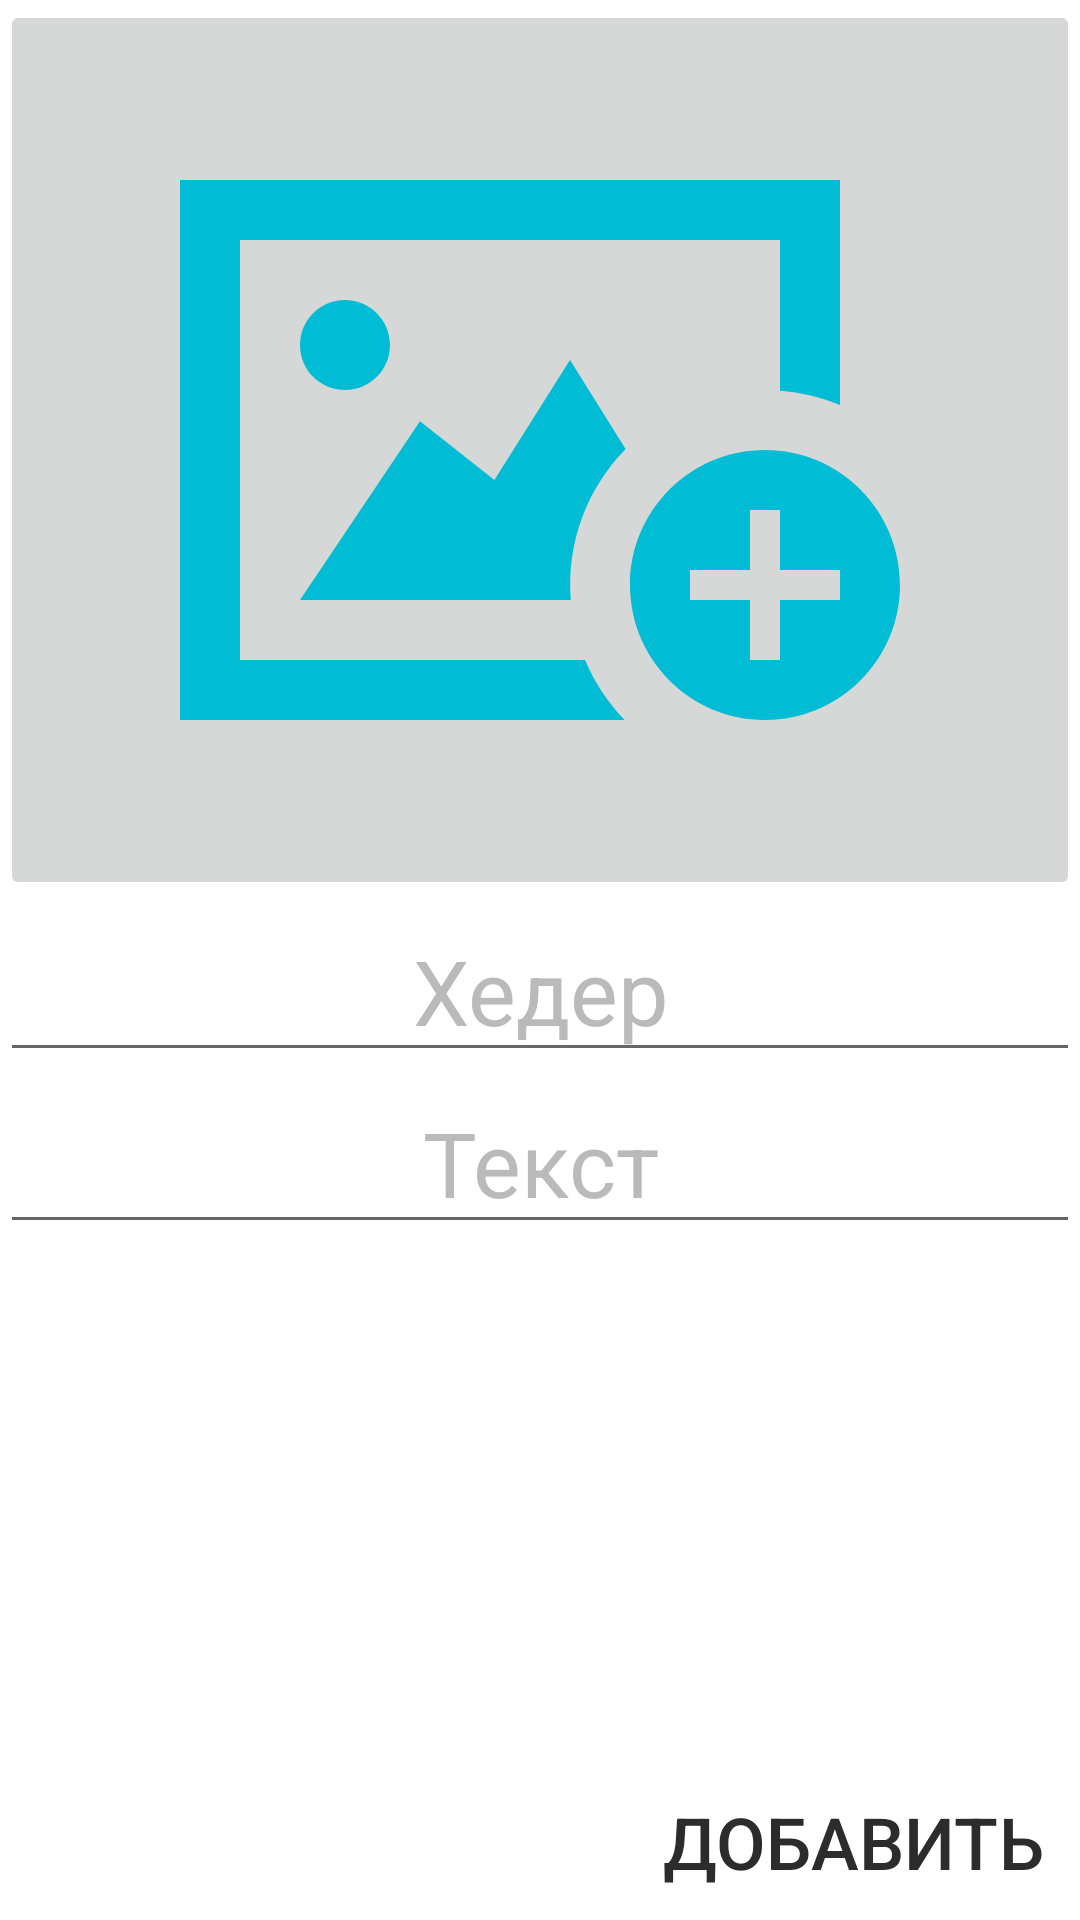

Android layout source for this screen:
<!-- AndroidManifest.xml: application theme Theme.Labs -->
<!-- res/layout/fragment_add_image.xml -->
<?xml version="1.0" encoding="utf-8"?>
<androidx.constraintlayout.widget.ConstraintLayout xmlns:android="http://schemas.android.com/apk/res/android"
        xmlns:app="http://schemas.android.com/apk/res-auto"
        xmlns:tools="http://schemas.android.com/tools"
        android:layout_width="match_parent"
        android:layout_height="match_parent"
        tools:context=".fragments.AddImage"
        style="@style/editText"
        app:layout_constraintHeight_max="300dp"
        android:paddingStart="0dp"
        android:paddingEnd="0dp">

    <ImageButton
            android:layout_width="match_parent"
            android:layout_height="wrap_content"
            android:id="@+id/buttonImage"
            app:layout_constraintEnd_toEndOf="parent"
            app:layout_constraintStart_toStartOf="parent"
            app:layout_constraintTop_toTopOf="parent"
            android:onClick="addImage"
            app:layout_constraintHorizontal_bias="0.157"
            android:src="@drawable/iconmonstr_picture_8"
            app:layout_constraintHeight_max="300dp"
            app:layout_constraintHeight_min="300dp" />

    <Button
            android:text="@string/button_add_image"
            android:layout_width="wrap_content"
            android:layout_height="wrap_content"
            android:id="@+id/buttonAdd"
            app:layout_constraintBottom_toBottomOf="parent"
            app:layout_constraintEnd_toEndOf="parent"
            style="@style/buttonStyle"
            android:onClick="completedAddPost" />

    <EditText
            android:layout_width="match_parent"
            android:layout_height="wrap_content"
            android:id="@+id/add_header"

            app:layout_constraintTop_toBottomOf="@+id/buttonImage"
            style="@style/editText"
            app:layout_constraintEnd_toEndOf="parent"
            app:layout_constraintStart_toStartOf="parent"
            app:layout_constraintHorizontal_bias="0.473"
            android:hint="Хедер"
            android:maxLines="4"
            android:minLines="1" />

    <EditText
            android:layout_width="match_parent"
            android:layout_height="wrap_content"
            android:id="@+id/add_text"
            app:layout_constraintTop_toBottomOf="@+id/add_header"
            style="@style/editText"
            app:layout_constraintEnd_toEndOf="parent"
            app:layout_constraintStart_toStartOf="parent"
            app:layout_constraintHorizontal_bias="0.473"
            android:hint="Текст"
            android:maxLines="4"
            android:minLines="1" />
</androidx.constraintlayout.widget.ConstraintLayout>
<!-- resources referenced by this layout -->
<resources>
  <!-- drawable iconmonstr_picture_8 (drawable) -->
  <vector xmlns:android="http://schemas.android.com/apk/res/android"
      android:width="240dp"
      android:height="240dp"
      android:viewportWidth="24"
      android:viewportHeight="24">
    <path
        android:fillColor="@color/default_blue"
        android:pathData="M19.5,12c-2.483,0 -4.5,2.015 -4.5,4.5s2.017,4.5 4.5,4.5 4.5,-2.015 4.5,-4.5 -2.017,-4.5 -4.5,-4.5zM22,17h-2v2h-1v-2h-2v-1h2v-2h1v2h2v1zM4,17l4,-5.96 2.48,1.96 2.52,-4 1.853,2.964c-1.271,1.303 -1.977,3.089 -1.827,5.036h-9.026zM14.82,21h-14.82v-18h22v7.501c-0.623,-0.261 -1.297,-0.422 -2,-0.476v-5.025h-18v14h11.502c0.312,0.749 0.765,1.424 1.318,2zM5.5,10c-0.828,0 -1.5,-0.671 -1.5,-1.5 0,-0.828 0.672,-1.5 1.5,-1.5s1.5,0.672 1.5,1.5c0,0.829 -0.672,1.5 -1.5,1.5z"/>
  </vector>
  <string name="button_add_image">Добавить</string>
  <style name="buttonStyle" parent="@style/Widget.AppCompat.Button.Borderless">
          <item name="android:layout_width">match_parent</item>
          <item name="android:layout_height">wrap_content</item>
          <item name="android:layout_margin">0dp</item>
          <item name="android:layout_weight">1</item>
          <item name="android:textColor">@color/text_color</item>
          <item name="android:textSize">24sp</item>
          <item name="android:onClick">buttons</item>
          <item name="android:insetBottom">0dp</item>
          <item name="android:insetTop">0dp</item>
      </style>
  <style name="editText" parent="Theme.AppCompat">
  
         <item name="android:textSize">30sp</item>
         <item name="android:paddingEnd">10dp</item>
         <item name="android:paddingStart">10dp</item>
         <item name="android:textAlignment">center</item>
         <item name="android:layout_width">match_parent</item>
         <item name="android:layout_height">wrap_content</item>
         <item name="android:textColorHint">@color/hint_color</item>
         <item name="android:inputType">textPassword</item>
      </style>
  <style name="Theme.Labs" parent="Theme.MaterialComponents.Light.NoActionBar">
          
          <item name="colorPrimary">@color/purple_500</item>
          <item name="colorPrimaryVariant">@color/purple_700</item>
          <item name="colorOnPrimary">@color/white</item>
          
          <item name="colorSecondary">@color/teal_200</item>
          <item name="colorSecondaryVariant">@color/teal_700</item>
          <item name="colorOnSecondary">@color/black</item>
          
          <item name="android:statusBarColor" tools:targetApi="l">?attr/colorPrimaryVariant</item>
          
      </style>
  <color name="default_blue">#00BCD4</color>
  <color name="text_color">#2C2C2C</color>
  <color name="hint_color">#BABABA</color>
  <color name="purple_500">#FF6200EE</color>
  <color name="purple_700">#FF3700B3</color>
  <color name="white">#FFFFFFFF</color>
  <color name="teal_200">#FF03DAC5</color>
  <color name="teal_700">#FF018786</color>
  <color name="black">#FF000000</color>
</resources>
